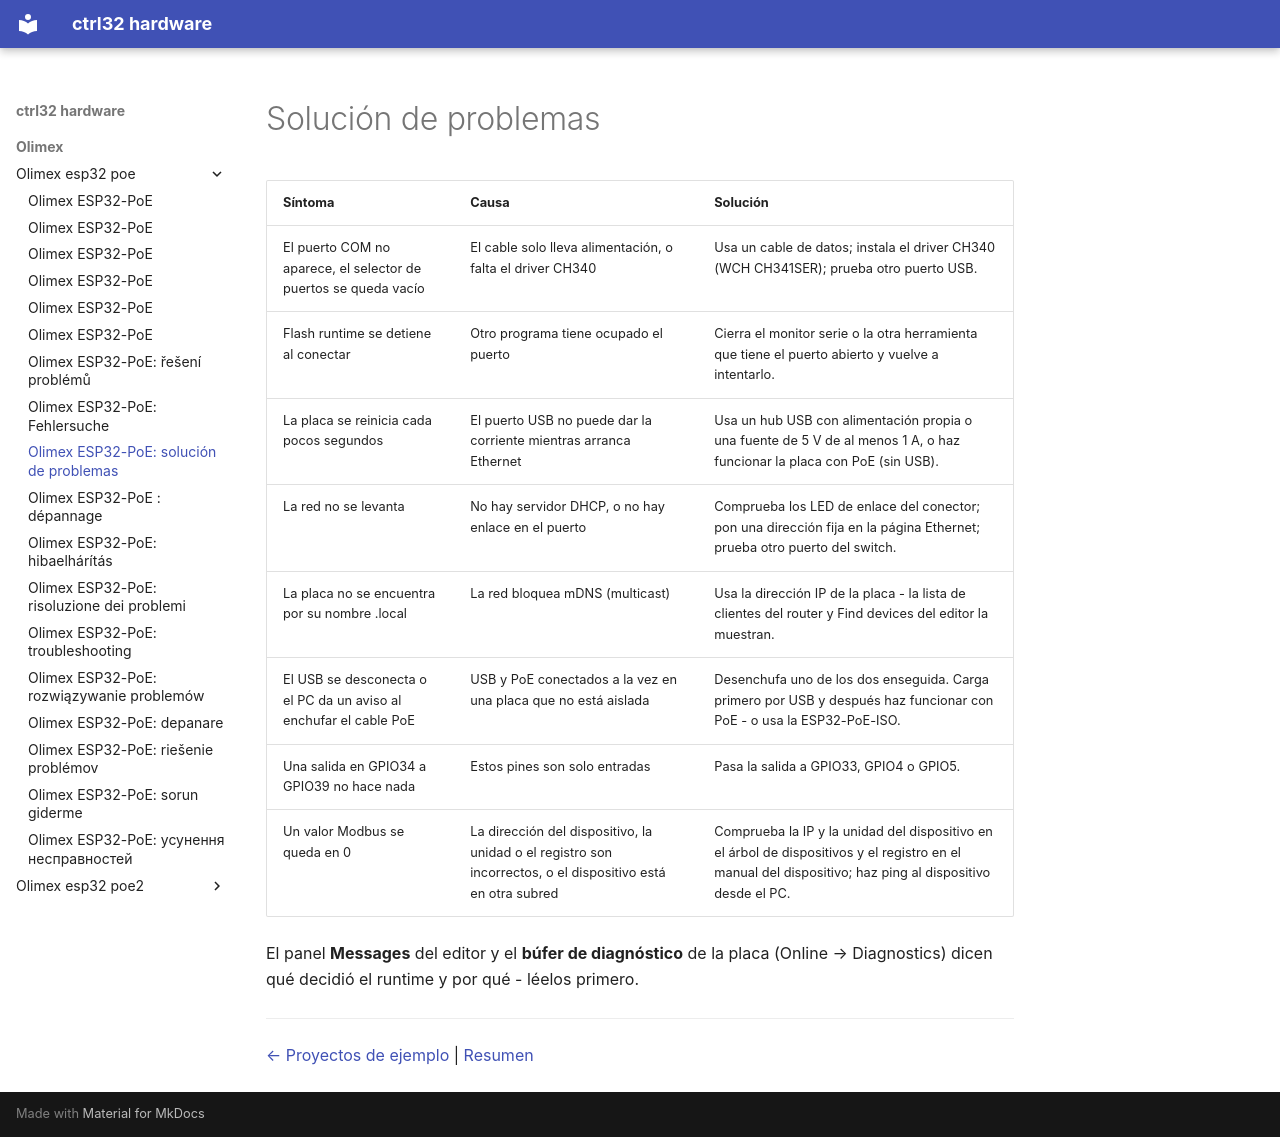

repository: ctrl32/hardware · page: olimex/olimex-esp32-poe/troubleshooting.es/index.html · generator: mkdocs

---
title: 'Olimex ESP32-PoE: solución de problemas'
slug: troubleshooting
sidebar_position: 90
image: img/board-01.jpg
image_alt: Olimex ESP32-PoE
tags:
- esp32
- ethernet
- poe
- olimex
- troubleshooting
---

# Solución de problemas

| Síntoma | Causa | Solución |
|---|---|---|
| El puerto COM no aparece, el selector de puertos se queda vacío | El cable solo lleva alimentación, o falta el driver CH340 | Usa un cable de datos; instala el driver CH340 (WCH CH341SER); prueba otro puerto USB. |
| Flash runtime se detiene al conectar | Otro programa tiene ocupado el puerto | Cierra el monitor serie o la otra herramienta que tiene el puerto abierto y vuelve a intentarlo. |
| La placa se reinicia cada pocos segundos | El puerto USB no puede dar la corriente mientras arranca Ethernet | Usa un hub USB con alimentación propia o una fuente de 5 V de al menos 1 A, o haz funcionar la placa con PoE (sin USB). |
| La red no se levanta | No hay servidor DHCP, o no hay enlace en el puerto | Comprueba los LED de enlace del conector; pon una dirección fija en la página Ethernet; prueba otro puerto del switch. |
| La placa no se encuentra por su nombre .local | La red bloquea mDNS (multicast) | Usa la dirección IP de la placa - la lista de clientes del router y Find devices del editor la muestran. |
| El USB se desconecta o el PC da un aviso al enchufar el cable PoE | USB y PoE conectados a la vez en una placa que no está aislada | Desenchufa uno de los dos enseguida. Carga primero por USB y después haz funcionar con PoE - o usa la ESP32-PoE-ISO. |
| Una salida en GPIO34 a GPIO39 no hace nada | Estos pines son solo entradas | Pasa la salida a GPIO33, GPIO4 o GPIO5. |
| Un valor Modbus se queda en 0 | La dirección del dispositivo, la unidad o el registro son incorrectos, o el dispositivo está en otra subred | Comprueba la IP y la unidad del dispositivo en el árbol de dispositivos y el registro en el manual del dispositivo; haz ping al dispositivo desde el PC. |

El panel **Messages** del editor y el **búfer de diagnóstico** de la placa (Online → Diagnostics) dicen qué decidió el runtime y por qué - léelos primero.

---

[← Proyectos de ejemplo](examples/README.es.md) | [Resumen](README.es.md)
